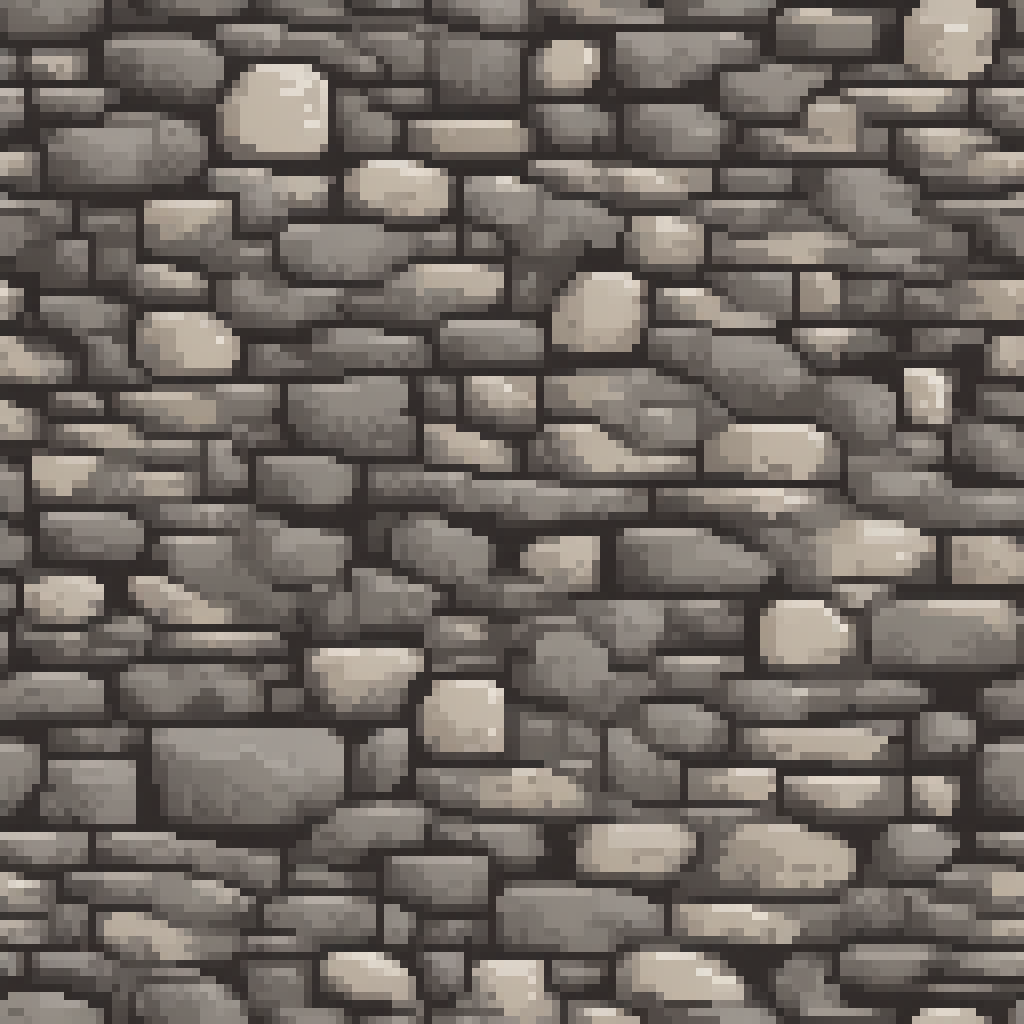
Generation parameters embedded in this image by ComfyUI (PNG 'prompt' text chunk: the API-format workflow graph, JSON):
{"3":{"inputs":{"seed":656001849763943,"steps":20,"cfg":7.0,"sampler_name":"euler_ancestral","scheduler":"karras","denoise":1.0,"model":["39",0],"positive":["6",0],"negative":["7",0],"latent_image":["40",0]},"class_type":"KSampler"},"4":{"inputs":{"ckpt_name":"sdXL_v10VAEFix.safetensors"},"class_type":"CheckpointLoaderSimple"},"6":{"inputs":{"text":"stone texture","clip":["39",1]},"class_type":"CLIPTextEncode"},"7":{"inputs":{"text":"low quality, blurry, deformed, watermark, text, signature, depth of field, photoreal, top down","clip":["39",1]},"class_type":"CLIPTextEncode"},"25":{"inputs":{"samples":["3",0],"vae":["4",2]},"class_type":"VAEDecode"},"26":{"inputs":{"images":["25",0]},"class_type":"PreviewImage"},"38":{"inputs":{"filename_prefix":"pixelbuildings128-v1-raw-","images":["25",0]},"class_type":"SaveImage"},"39":{"inputs":{"lora_name":"pixel-art-xl-v1.1.safetensors","strength_model":1.0,"strength_clip":1.0,"model":["4",0],"clip":["4",1]},"class_type":"LoraLoader"},"40":{"inputs":{"width":1024,"height":1024,"batch_size":1},"class_type":"EmptyLatentImage"},"42":{"inputs":{"upscale_method":"nearest-exact","scale_by":0.125,"image":["25",0]},"class_type":"ImageScaleBy"},"43":{"inputs":{"images":["42",0]},"class_type":"PreviewImage"},"44":{"inputs":{"filename_prefix":"pixelbuildings128-v1-downscale-x8-","images":["42",0]},"class_type":"SaveImage"},"45":{"inputs":{"upscale_method":"nearest-exact","scale_by":8.0,"image":["42",0]},"class_type":"ImageScaleBy"},"46":{"inputs":{"images":["45",0]},"class_type":"PreviewImage"},"47":{"inputs":{"filename_prefix":"pixelbuildings128-v1-upscale-x8-","images":["45",0]},"class_type":"SaveImage"}}